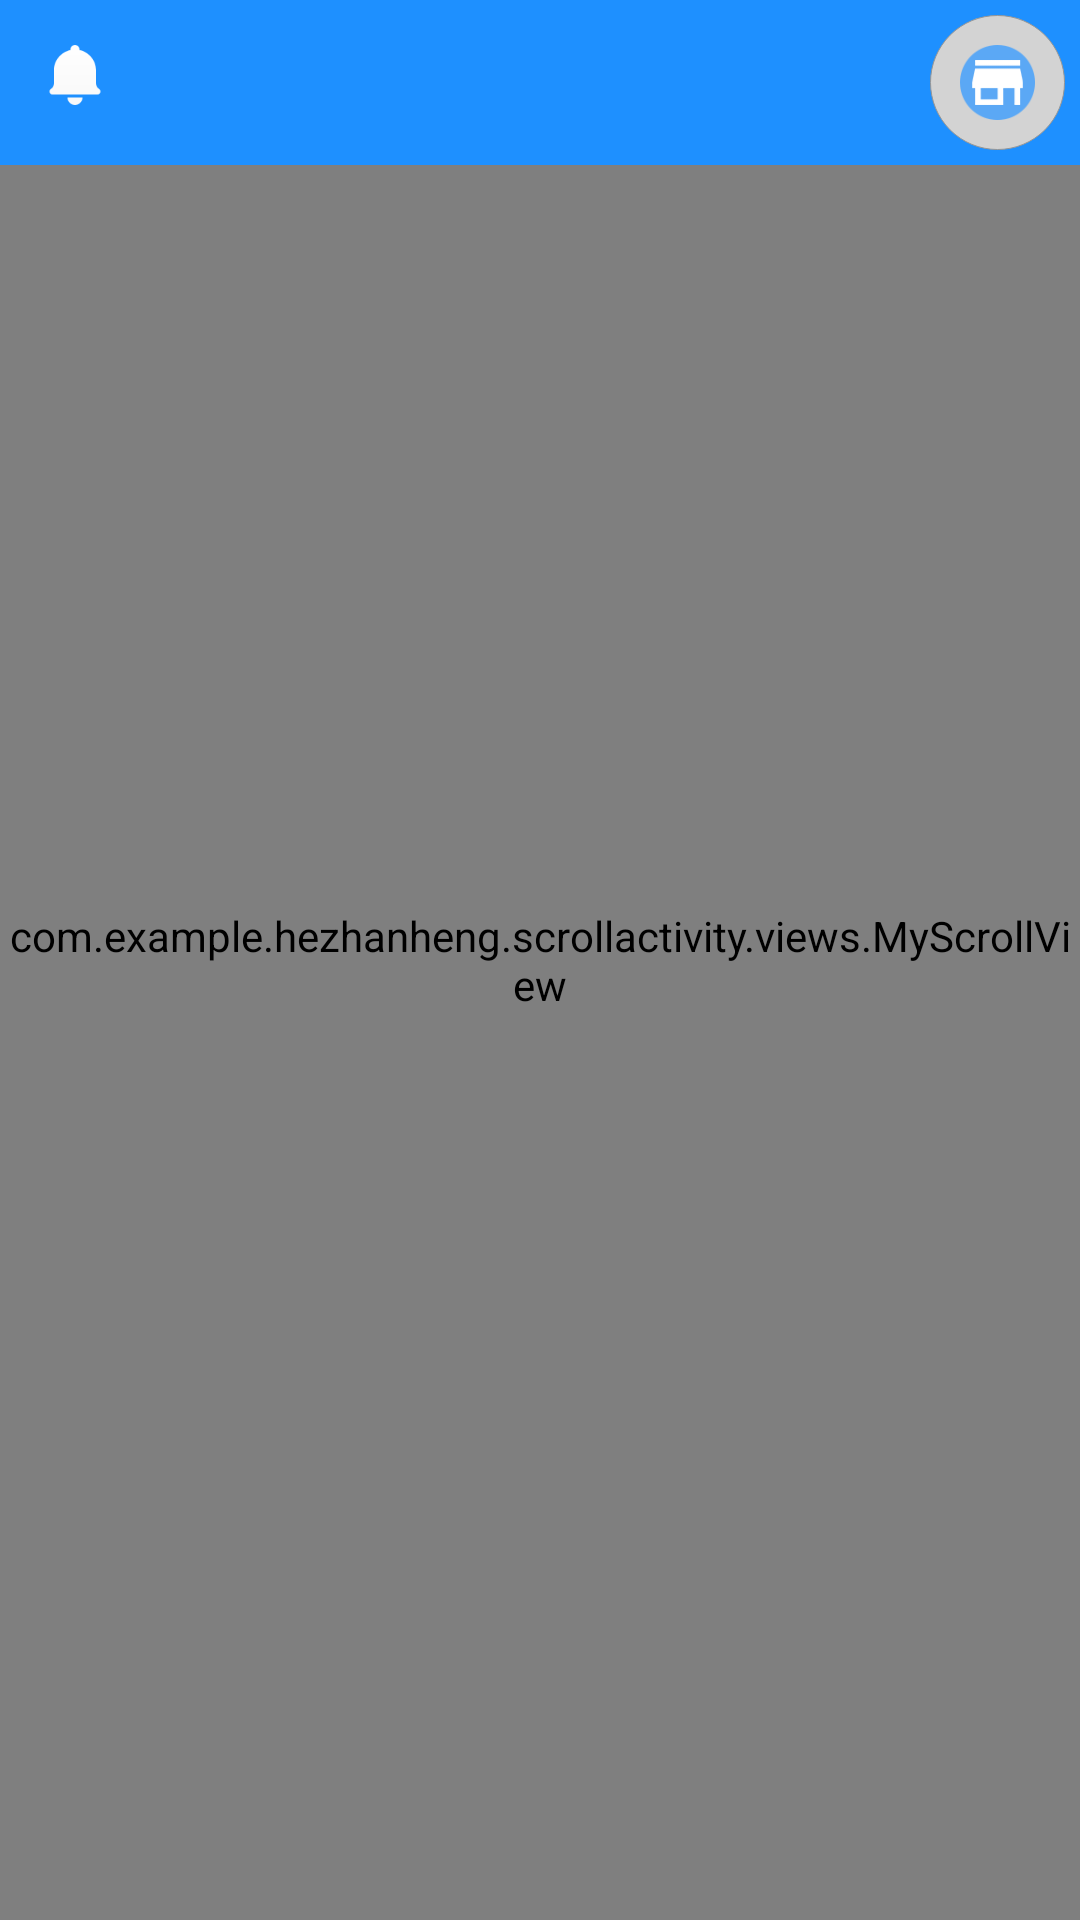

The Android layout XML behind this screen, and the referenced resources:
<!-- AndroidManifest.xml: application theme AppTheme -->
<!-- res/layout/activity_person_center.xml -->
<?xml version="1.0" encoding="utf-8"?>
<RelativeLayout xmlns:android="http://schemas.android.com/apk/res/android"
    xmlns:app="http://schemas.android.com/apk/res-auto"
    xmlns:tools="http://schemas.android.com/tools"
    android:layout_width="match_parent"
    android:layout_height="match_parent"
    tools:context="com.example.example.scrollactivity.PersonCenterActivity">
    <com.example.example.scrollactivity.views.MyScrollView
        android:id="@+id/scroller"
        android:layout_width="match_parent"
        android:layout_height="match_parent" >
        <LinearLayout
            android:layout_marginTop="60dp"
            android:layout_width="match_parent"
            android:layout_height="match_parent"
            android:orientation="vertical" >
            <ImageView
                android:layout_width="match_parent"
                android:layout_height="250dp"
                android:src="@drawable/ic_launcher_background" />
            <ImageView
                android:layout_width="match_parent"
                android:layout_height="wrap_content"
                android:scaleType="fitXY"
                android:src="@drawable/ic_launcher_background" />
            <ImageView
                android:layout_width="match_parent"
                android:layout_height="wrap_content"
                android:scaleType="fitXY"
                android:src="@drawable/ic_launcher_background" />
            <ImageView
                android:layout_width="match_parent"
                android:layout_height="wrap_content"
                android:scaleType="fitXY"
                android:src="@drawable/ic_launcher_background" />
            <ImageView
                android:layout_width="match_parent"
                android:layout_height="wrap_content"
                android:scaleType="fitXY"
                android:src="@drawable/ic_launcher_background" />
            <ImageView
                android:layout_width="match_parent"
                android:layout_height="wrap_content"
                android:scaleType="fitXY"
                android:src="@drawable/ic_launcher_background" />
            <ImageView
                android:layout_width="match_parent"
                android:layout_height="wrap_content"
                android:scaleType="fitXY"
                android:src="@drawable/ic_launcher_background" />
            <ImageView
                android:layout_width="match_parent"
                android:layout_height="wrap_content"
                android:scaleType="fitXY"
                android:src="@drawable/ic_launcher_background" />
            <ImageView
                android:layout_width="match_parent"
                android:layout_height="wrap_content"
                android:scaleType="fitXY"
                android:src="@drawable/ic_launcher_background" />
            <ImageView
                android:layout_width="match_parent"
                android:layout_height="wrap_content"
                android:scaleType="fitXY"
                android:src="@drawable/ic_launcher_background" />

        </LinearLayout>
    </com.example.example.scrollactivity.views.MyScrollView>
    <include layout="@layout/title" />


</RelativeLayout>
<!-- res/layout/title.xml (included above) -->
<?xml version="1.0" encoding="utf-8"?>
<RelativeLayout xmlns:android="http://schemas.android.com/apk/res/android"
    android:orientation="horizontal" android:layout_width="match_parent"
    android:layout_height="55dp" android:id="@+id/top_bg"
    android:background="@color/blue_deep">
    <ImageView
        android:id="@+id/back"
        android:layout_width="40dp"
        android:layout_height="40dp"
        android:layout_margin="5dp"
        android:padding="10dp"
        android:src="@mipmap/firstpage_title_message" />
    <ImageView
        android:visibility="gone"
        android:id="@+id/back2"
        android:layout_width="40dp"
        android:layout_height="40dp"
        android:layout_margin="5dp"
        android:padding="10dp"
        android:src="@mipmap/firstpage_title_message_black" />
    <TextView
        android:layout_width="wrap_content"
        android:id="@+id/title"
        android:layout_centerInParent="true"
        android:visibility="invisible"
        android:gravity="center"
        android:textSize="18sp"
        android:textColor="@color/black"
        android:text="我是被隐藏的标题"
        android:layout_height="match_parent"
        android:layout_weight="1" />
    <ImageView
        android:id="@+id/shopping_cart"
        android:layout_alignParentRight="true"
        android:layout_width="45dp"
        android:layout_height="45dp"
        android:layout_margin="5dp"
        android:background="@drawable/background_circle"
        android:padding="10dp"
        android:src="@drawable/shop_car" />
</RelativeLayout>
<!-- resources referenced by this layout -->
<resources>
  <color name="black">#000000</color>
  <color name="blue_deep">#1E90FF</color>
  <!-- drawable background_circle (drawable) -->
  <?xml version="1.0" encoding="utf-8"?>
  <selector xmlns:android="http://schemas.android.com/apk/res/android">
      <item android:state_pressed="false">
          <shape android:shape="oval" android:useLevel="false">
              <solid android:color="#D3D3D3" />
              <padding android:bottom="1dp" android:left="2dp" android:right="2dp" android:top="1dp" />
              <stroke android:width="0.3dp" android:color="#969696" />
              <size android:height="15dp" android:width="15dp" />
          </shape>
      </item>
  
      <item android:state_pressed="false">
          <shape android:shape="oval" android:useLevel="false">
              <solid android:color="#FFFFFF" />
              <padding android:bottom="1dp" android:left="2dp" android:right="2dp" android:top="1dp" />
              <stroke android:width="0.3dp" android:color="#b4b4b4" />
              <size android:height="15dp" android:width="15dp" />
          </shape>
      </item>
  </selector>
  <!-- drawable shop_car: png bitmap (drawable, 3299 bytes) -->
  <!-- mipmap firstpage_title_message: png bitmap (mipmap-hdpi, 917 bytes) -->
  <!-- mipmap firstpage_title_message_black: png bitmap (mipmap-hdpi, 992 bytes) -->
  <style name="AppTheme" parent="Theme.AppCompat.Light.NoActionBar">
          
          <item name="colorPrimary">@color/colorPrimary</item>
          <item name="colorPrimaryDark">@color/colorPrimaryDark</item>
          <item name="colorAccent">@color/colorAccent</item>
          
          
          
  
      </style>
  <color name="colorPrimary">#3F51B5</color>
  <color name="colorPrimaryDark">#303F9F</color>
  <color name="colorAccent">#FF4081</color>
</resources>
